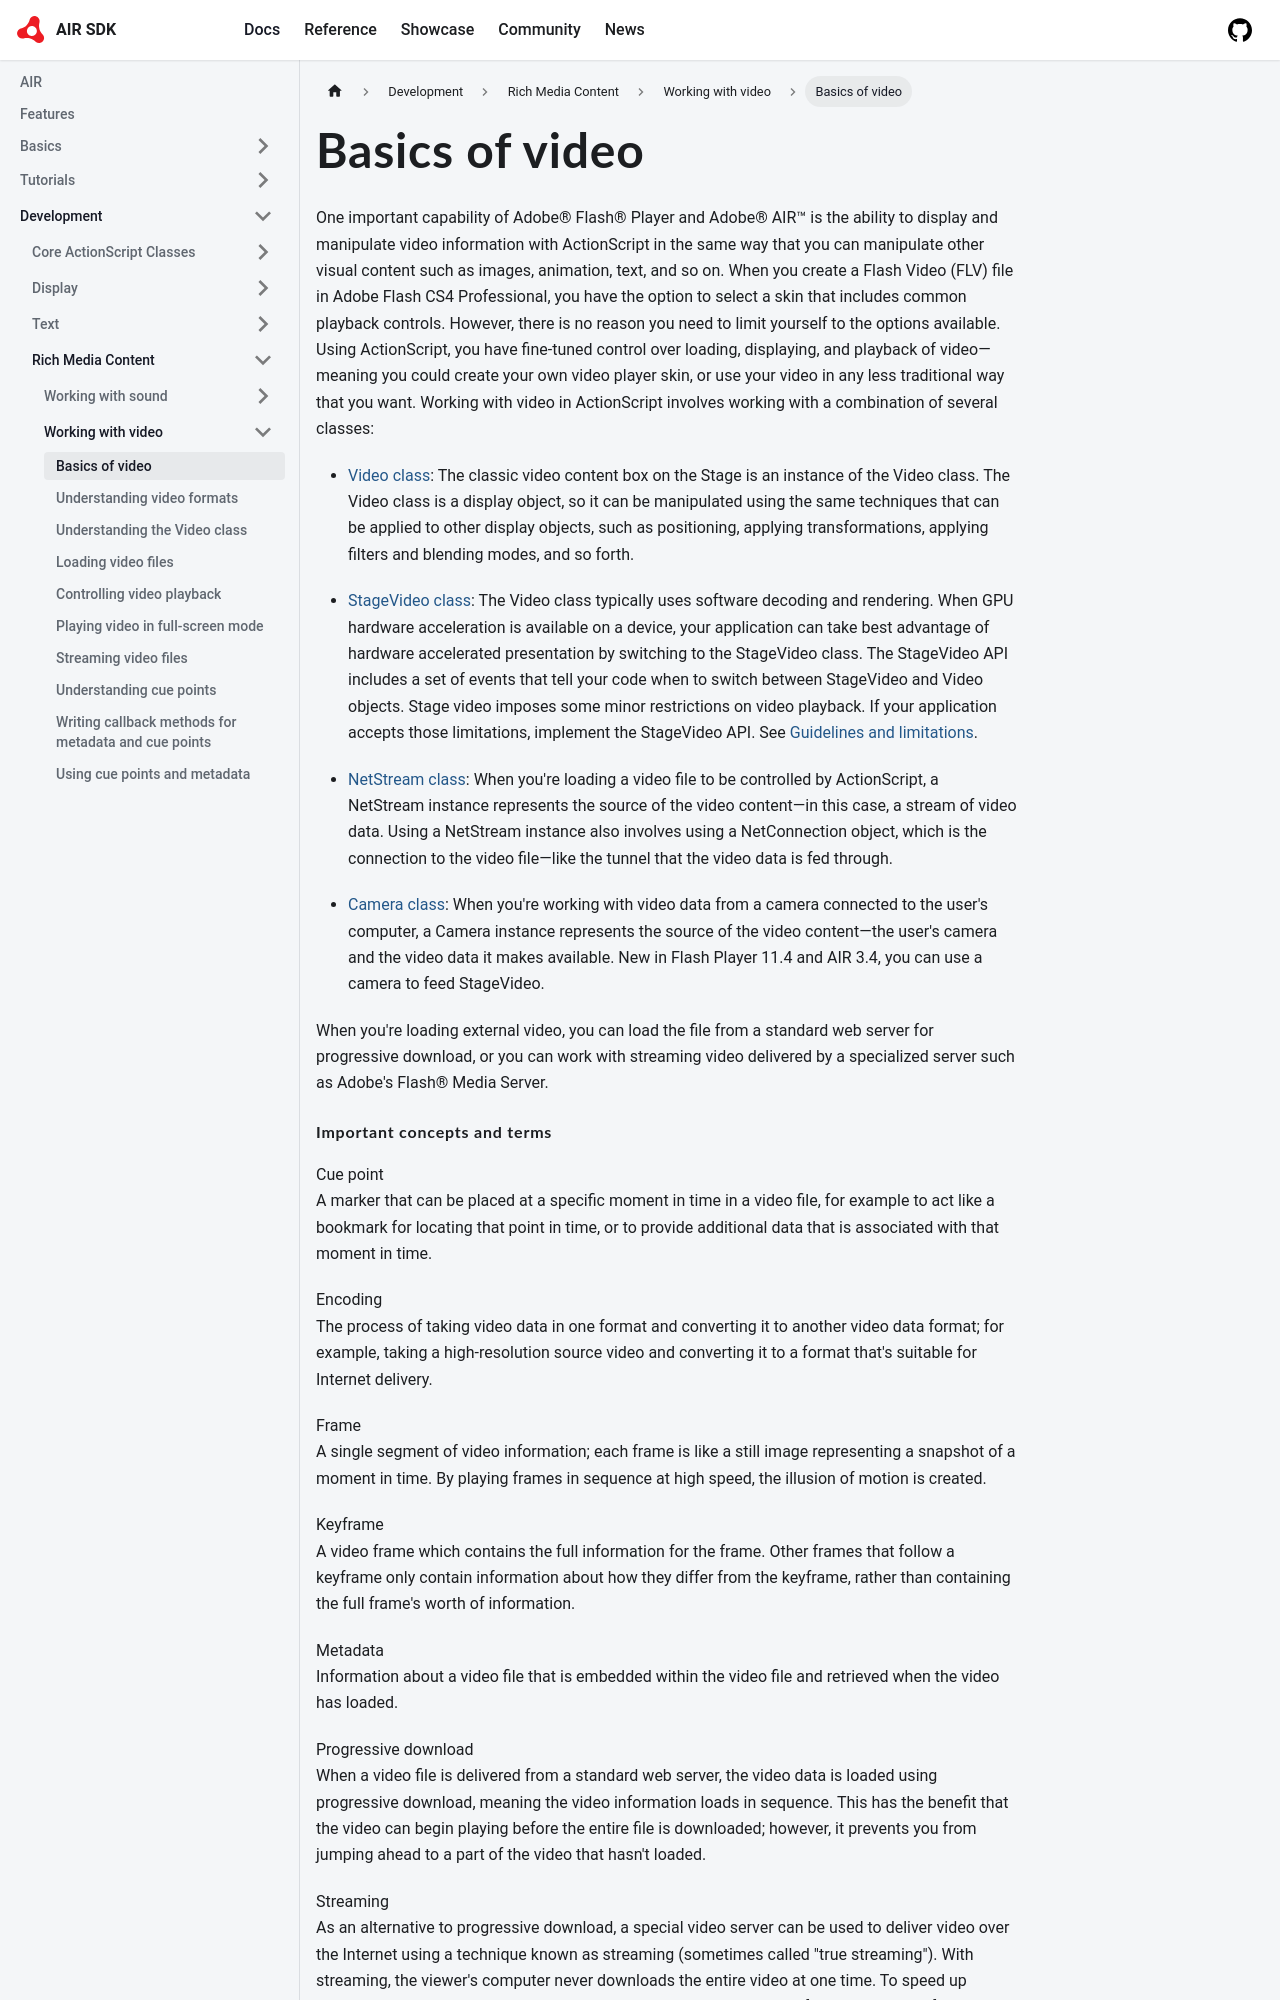

repository: airsdk/airsdk.dev · page: docs/development/rich-media-content/working-with-video/basics-of-video.html · generator: docusaurus

---
sidebar_position: 1
---

# Basics of video

One important capability of Adobe® Flash® Player and Adobe® AIR™ is the ability
to display and manipulate video information with ActionScript in the same way
that you can manipulate other visual content such as images, animation, text,
and so on. When you create a Flash Video (FLV) file in Adobe Flash CS4
Professional, you have the option to select a skin that includes common playback
controls. However, there is no reason you need to limit yourself to the options
available. Using ActionScript, you have fine-tuned control over loading,
displaying, and playback of video—meaning you could create your own video player
skin, or use your video in any less traditional way that you want. Working with
video in ActionScript involves working with a combination of several classes:

- [Video class](https://airsdk.dev/reference/actionscript/3.0/flash/media/Video.html):
  The classic video content box on the Stage is an instance of the Video class.
  The Video class is a display object, so it can be manipulated using the same
  techniques that can be applied to other display objects, such as positioning,
  applying transformations, applying filters and blending modes, and so forth.

- [StageVideo class](http://help.stage.adobe.com/en_US/FlashPlatform/reference/actionscript/3/flash/media/StageVideo.html):
  The Video class typically uses software decoding and rendering. When GPU
  hardware acceleration is available on a device, your application can take best
  advantage of hardware accelerated presentation by switching to the StageVideo
  class. The StageVideo API includes a set of events that tell your code when to
  switch between StageVideo and Video objects. Stage video imposes some minor
  restrictions on video playback. If your application accepts those limitations,
  implement the StageVideo API. See
  [Guidelines and limitations](./about-hardware-acceleration-using-stagevideo.md#guidelines-and-limitations).

- [NetStream class](https://airsdk.dev/reference/actionscript/3.0/flash/net/NetStream.html):
  When you're loading a video file to be controlled by ActionScript, a NetStream
  instance represents the source of the video content—in this case, a stream of
  video data. Using a NetStream instance also involves using a NetConnection
  object, which is the connection to the video file—like the tunnel that the
  video data is fed through.

- [Camera class](https://airsdk.dev/reference/actionscript/3.0/flash/media/Camera.html):
  When you're working with video data from a camera connected to the user's
  computer, a Camera instance represents the source of the video content—the
  user's camera and the video data it makes available. New in Flash Player 11.4
  and AIR 3.4, you can use a camera to feed StageVideo.

When you're loading external video, you can load the file from a standard web
server for progressive download, or you can work with streaming video delivered
by a specialized server such as Adobe's Flash® Media Server.
